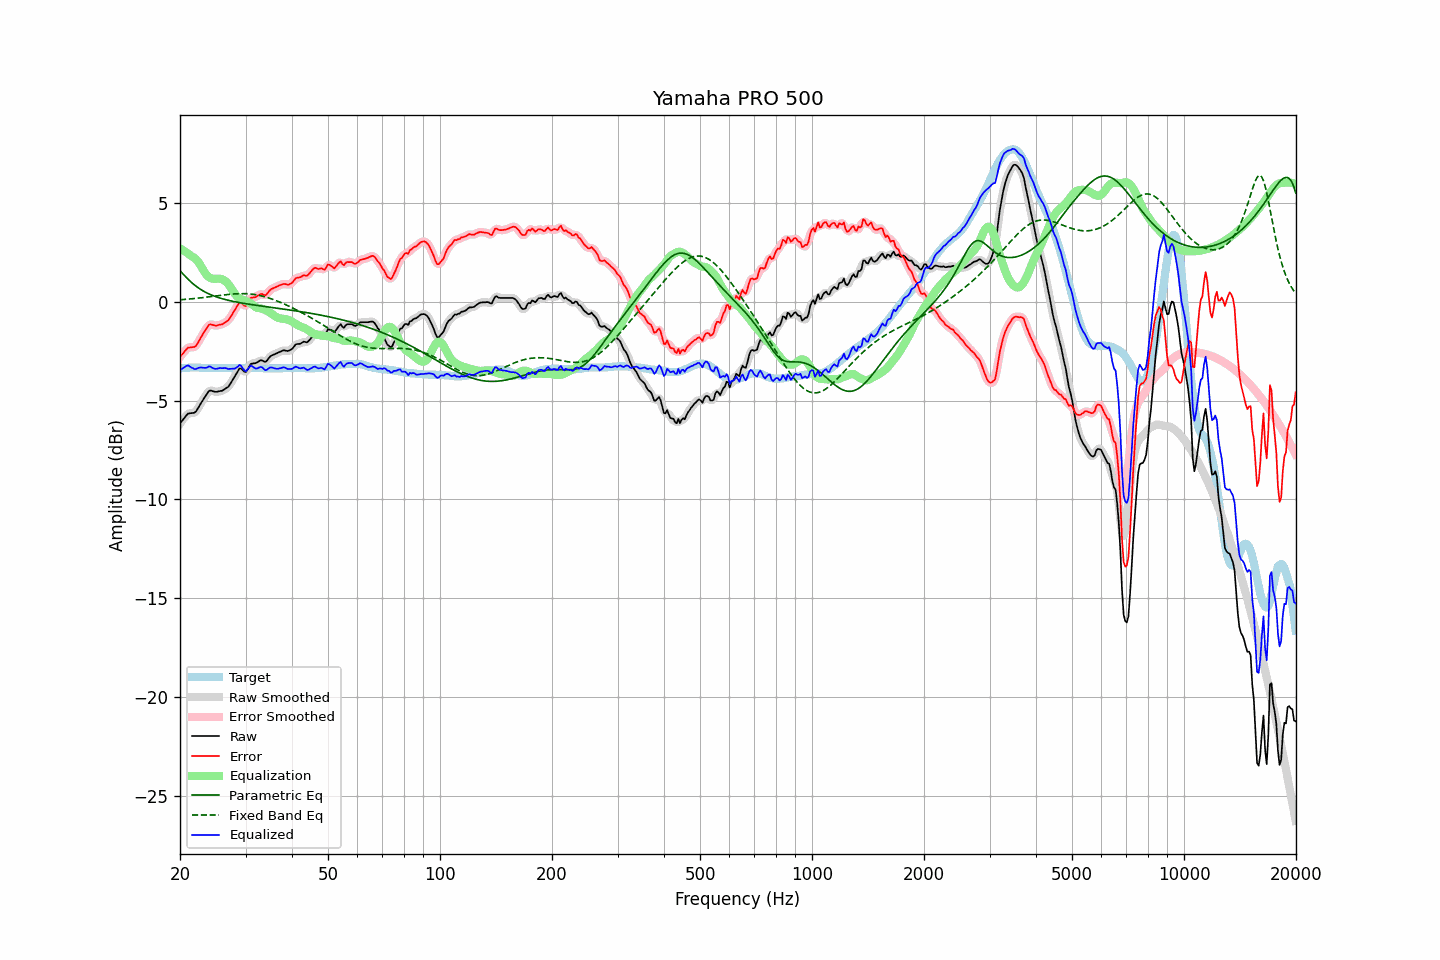

The data file committed next to this chart (first rows):
frequency, raw, error, smoothed, error_smoothed, equalization, parametric_eq, fixed_band_eq, equalized_raw, equalized_smoothed, target
20.00, -6.16, -2.79, -6.17, -2.80, 2.70, 1.57, 0.10, -3.46, -3.47, -3.37
20.20, -6.06, -2.70, -6.05, -2.69, 2.65, 1.48, 0.11, -3.40, -3.39, -3.36
20.40, -5.95, -2.60, -5.94, -2.58, 2.60, 1.39, 0.11, -3.35, -3.33, -3.35
20.61, -5.85, -2.50, -5.84, -2.49, 2.55, 1.31, 0.12, -3.29, -3.29, -3.35
20.81, -5.74, -2.40, -5.75, -2.40, 2.50, 1.22, 0.13, -3.25, -3.25, -3.34
21.02, -5.66, -2.32, -5.68, -2.34, 2.44, 1.14, 0.13, -3.22, -3.24, -3.34
21.23, -5.65, -2.32, -5.64, -2.31, 2.38, 1.06, 0.14, -3.27, -3.26, -3.33
21.44, -5.64, -2.31, -5.63, -2.30, 2.31, 0.99, 0.15, -3.32, -3.32, -3.33
21.66, -5.63, -2.30, -5.63, -2.30, 2.27, 0.92, 0.16, -3.36, -3.37, -3.33
21.87, -5.61, -2.28, -5.60, -2.27, 2.21, 0.85, 0.16, -3.40, -3.39, -3.33
22.09, -5.54, -2.22, -5.53, -2.21, 2.14, 0.79, 0.17, -3.40, -3.39, -3.32
22.31, -5.41, -2.09, -5.42, -2.09, 2.05, 0.73, 0.18, -3.36, -3.37, -3.32
22.54, -5.28, -1.95, -5.28, -1.95, 1.94, 0.67, 0.19, -3.34, -3.34, -3.33
22.76, -5.13, -1.79, -5.14, -1.80, 1.81, 0.62, 0.20, -3.32, -3.33, -3.34
22.99, -5.01, -1.67, -5.00, -1.66, 1.67, 0.57, 0.21, -3.34, -3.34, -3.34
23.22, -4.88, -1.54, -4.88, -1.53, 1.53, 0.52, 0.22, -3.34, -3.35, -3.34
23.45, -4.75, -1.40, -4.75, -1.40, 1.41, 0.48, 0.23, -3.34, -3.33, -3.35
23.69, -4.64, -1.29, -4.62, -1.28, 1.32, 0.44, 0.24, -3.32, -3.31, -3.35
23.92, -4.52, -1.16, -4.54, -1.19, 1.25, 0.40, 0.25, -3.27, -3.29, -3.35
24.16, -4.49, -1.14, -4.50, -1.15, 1.20, 0.36, 0.26, -3.28, -3.30, -3.35
24.40, -4.52, -1.17, -4.50, -1.15, 1.17, 0.33, 0.27, -3.34, -3.33, -3.35
24.65, -4.54, -1.18, -4.53, -1.18, 1.16, 0.30, 0.28, -3.37, -3.37, -3.35
24.89, -4.56, -1.21, -4.55, -1.20, 1.16, 0.27, 0.29, -3.39, -3.39, -3.35
25.14, -4.56, -1.20, -4.55, -1.20, 1.17, 0.24, 0.30, -3.39, -3.38, -3.35
25.39, -4.54, -1.17, -4.54, -1.18, 1.17, 0.21, 0.31, -3.36, -3.37, -3.36
25.65, -4.52, -1.16, -4.52, -1.16, 1.16, 0.18, 0.32, -3.35, -3.36, -3.36
25.91, -4.51, -1.15, -4.50, -1.14, 1.15, 0.16, 0.33, -3.36, -3.35, -3.36
26.16, -4.46, -1.10, -4.46, -1.10, 1.11, 0.14, 0.34, -3.36, -3.35, -3.36
26.43, -4.41, -1.05, -4.42, -1.06, 1.05, 0.12, 0.35, -3.35, -3.36, -3.36
26.69, -4.36, -1.00, -4.36, -1.00, 0.99, 0.09, 0.36, -3.37, -3.38, -3.36
26.96, -4.31, -0.95, -4.29, -0.93, 0.90, 0.08, 0.37, -3.41, -3.39, -3.36
27.23, -4.19, -0.83, -4.19, -0.83, 0.79, 0.06, 0.38, -3.39, -3.39, -3.36
27.50, -4.06, -0.70, -4.06, -0.70, 0.67, 0.04, 0.39, -3.39, -3.40, -3.36
27.77, -3.92, -0.56, -3.93, -0.57, 0.54, 0.02, 0.39, -3.39, -3.39, -3.36
28.05, -3.79, -0.43, -3.79, -0.43, 0.41, 0.00, 0.40, -3.38, -3.38, -3.36
28.33, -3.65, -0.29, -3.64, -0.28, 0.31, -0.01, 0.40, -3.34, -3.33, -3.36
28.62, -3.52, -0.16, -3.50, -0.15, 0.24, -0.03, 0.41, -3.28, -3.26, -3.36
28.90, -3.38, -0.03, -3.41, -0.06, 0.18, -0.04, 0.41, -3.19, -3.23, -3.35
29.19, -3.38, -0.03, -3.40, -0.05, 0.14, -0.06, 0.41, -3.24, -3.26, -3.35
29.48, -3.46, -0.11, -3.46, -0.11, 0.10, -0.07, 0.41, -3.36, -3.36, -3.35
29.78, -3.53, -0.19, -3.52, -0.18, 0.06, -0.09, 0.41, -3.47, -3.45, -3.34
30.08, -3.56, -0.21, -3.52, -0.18, 0.03, -0.10, 0.41, -3.52, -3.48, -3.34
30.38, -3.43, -0.09, -3.42, -0.09, 0.01, -0.11, 0.40, -3.42, -3.42, -3.34
30.68, -3.29, 0.05, -3.29, 0.05, -0.03, -0.12, 0.40, -3.32, -3.32, -3.34
30.99, -3.15, 0.19, -3.18, 0.16, -0.08, -0.14, 0.39, -3.23, -3.26, -3.34
31.30, -3.13, 0.21, -3.13, 0.21, -0.15, -0.15, 0.38, -3.27, -3.27, -3.34
31.61, -3.12, 0.22, -3.11, 0.23, -0.22, -0.16, 0.37, -3.33, -3.32, -3.34
31.93, -3.11, 0.23, -3.10, 0.25, -0.27, -0.17, 0.36, -3.38, -3.37, -3.34
32.24, -3.06, 0.29, -3.06, 0.29, -0.31, -0.18, 0.34, -3.37, -3.36, -3.35
32.57, -3.02, 0.33, -3.01, 0.34, -0.32, -0.20, 0.33, -3.34, -3.33, -3.35
32.89, -2.97, 0.38, -2.98, 0.37, -0.33, -0.21, 0.31, -3.30, -3.31, -3.35
33.22, -2.97, 0.39, -2.98, 0.37, -0.35, -0.22, 0.29, -3.31, -3.33, -3.36
33.55, -3.01, 0.35, -3.01, 0.35, -0.38, -0.23, 0.27, -3.38, -3.39, -3.36
33.89, -3.05, 0.32, -3.01, 0.35, -0.42, -0.24, 0.25, -3.46, -3.43, -3.37
34.23, -2.99, 0.38, -2.97, 0.40, -0.46, -0.25, 0.22, -3.44, -3.43, -3.37
34.57, -2.88, 0.49, -2.89, 0.49, -0.50, -0.26, 0.20, -3.38, -3.39, -3.37
34.92, -2.78, 0.59, -2.79, 0.58, -0.55, -0.28, 0.17, -3.33, -3.34, -3.37
35.27, -2.72, 0.65, -2.72, 0.65, -0.60, -0.29, 0.14, -3.32, -3.33, -3.37
35.62, -2.69, 0.68, -2.68, 0.69, -0.66, -0.30, 0.11, -3.35, -3.34, -3.37
35.97, -2.65, 0.73, -2.65, 0.72, -0.72, -0.31, 0.08, -3.37, -3.37, -3.37
... 635 more rows
